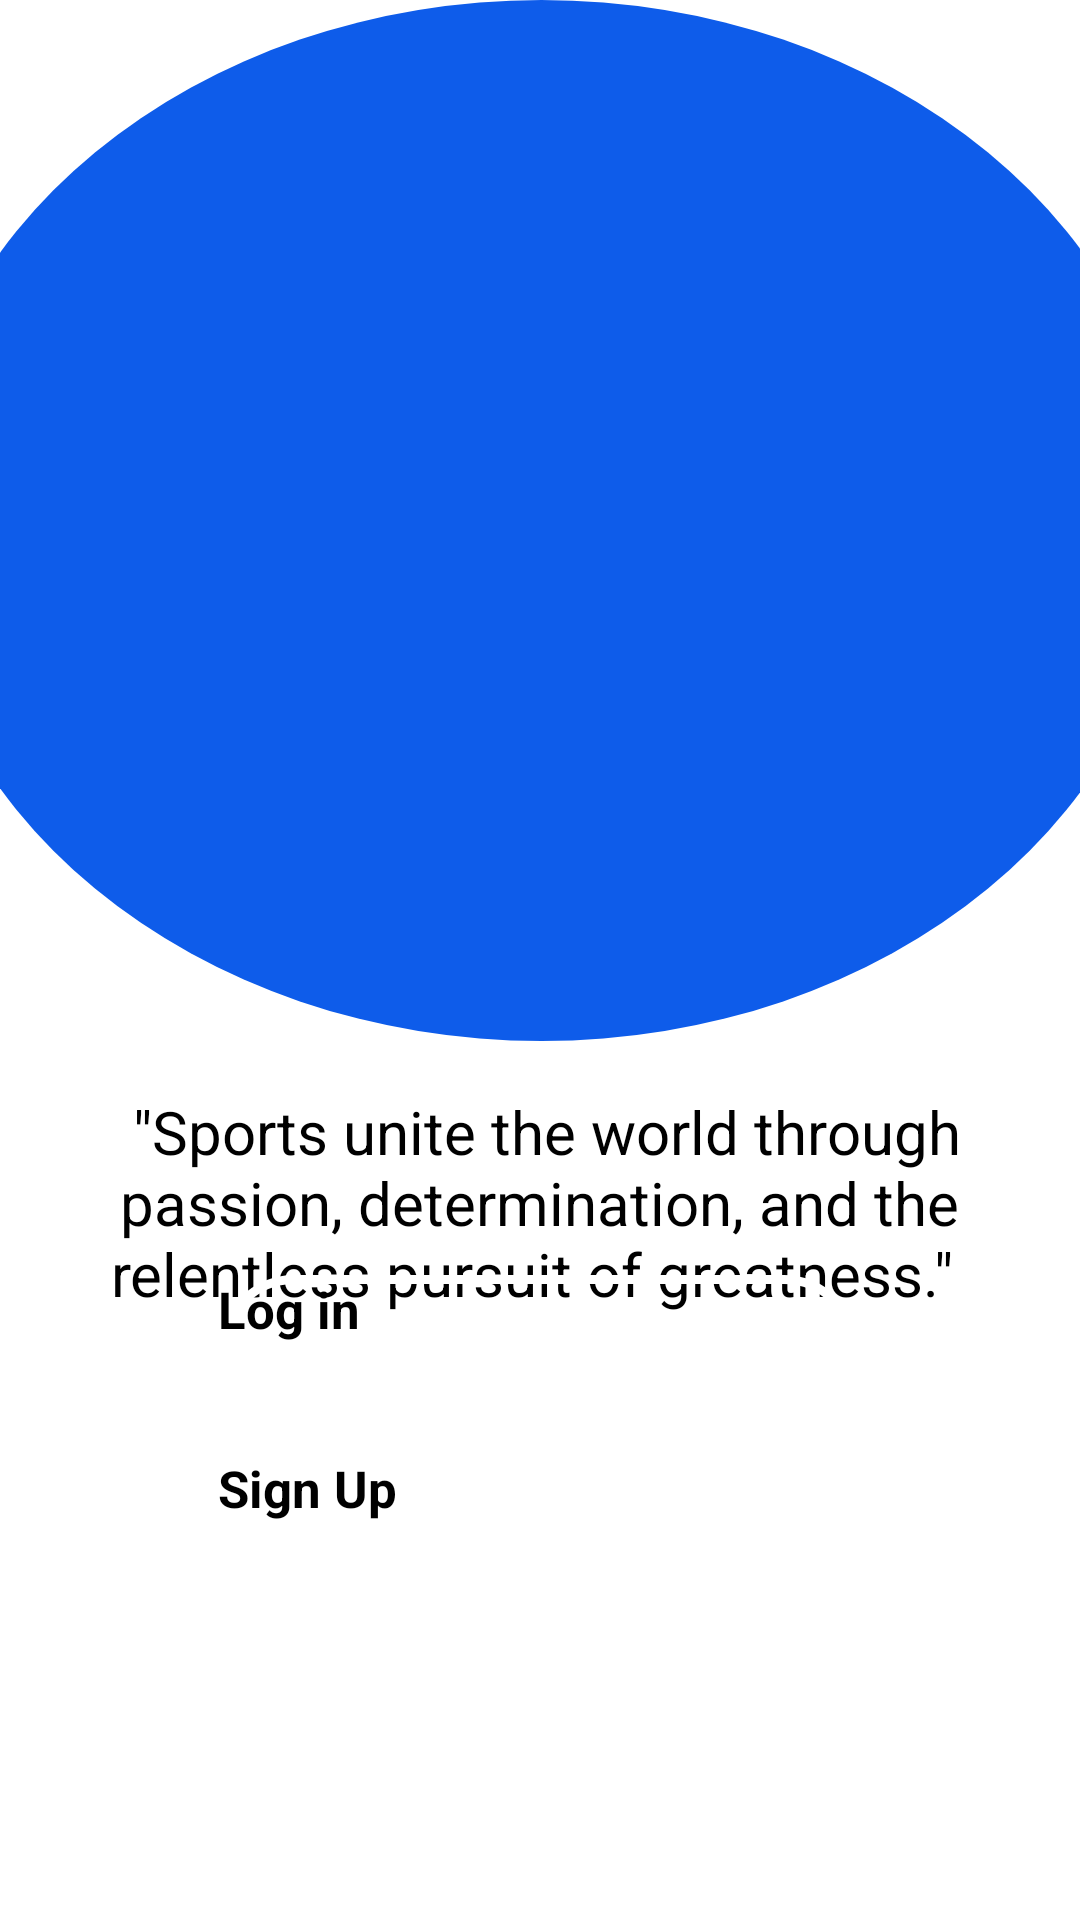

Reconstruct the res/layout file that produces this screen, plus the resources it refers to.
<!-- AndroidManifest.xml: application theme Theme.Deportes2 -->
<!-- res/layout/slide_three_fragment.xml -->
<?xml version="1.0" encoding="utf-8"?>
<androidx.constraintlayout.widget.ConstraintLayout xmlns:android="http://schemas.android.com/apk/res/android"
    xmlns:app="http://schemas.android.com/apk/res-auto"
    xmlns:tools="http://schemas.android.com/tools"
    android:layout_width="match_parent"
    android:layout_height="match_parent">

    <ImageView
        android:id="@+id/textView4"
        android:layout_width="416dp"
        android:layout_height="288dp"
        android:layout_marginTop="36dp"
        android:src="@drawable/login_image"
        app:layout_constraintEnd_toEndOf="parent"
        app:layout_constraintHorizontal_bias="0.6"
        app:layout_constraintStart_toStartOf="parent"
        app:layout_constraintTop_toTopOf="parent" />

    <TextView
        android:layout_width="308dp"
        android:layout_height="98dp"
        android:layout_marginTop="28dp"
        android:text=' "Sports unite the world through passion, determination, and the relentless pursuit of greatness." '
        android:textSize="20sp"
        android:gravity="center"
        app:layout_constraintEnd_toEndOf="parent"
        app:layout_constraintHorizontal_bias="0.495"
        app:layout_constraintStart_toStartOf="parent"
        app:layout_constraintTop_toBottomOf="@+id/textView4" />

    <View
        android:layout_width="421dp"
        android:layout_height="347dp"
        android:background="@drawable/circle"
        app:layout_constraintEnd_toEndOf="parent"
        app:layout_constraintStart_toStartOf="parent"
        tools:layout_editor_absoluteY="527dp"
        tools:ignore="MissingConstraints" />

    <Button
        android:id="@+id/login"
        android:layout_width="214dp"
        android:layout_height="51dp"
        android:layout_marginBottom="164dp"
        android:text="Log in"
        android:textStyle="bold"
        android:textSize="17sp"
        android:background="@drawable/login_button_shape"
        app:layout_constraintBottom_toBottomOf="parent"
        app:layout_constraintEnd_toEndOf="parent"
        app:layout_constraintHorizontal_bias="0.497"
        app:layout_constraintStart_toStartOf="parent" />


    <Button
        android:id="@+id/signup"
        android:layout_width="214dp"
        android:layout_height="51dp"
        android:layout_marginBottom="96dp"
        android:text="Sign Up"
        android:textStyle="bold"
        android:textSize="17sp"
        android:background="@drawable/login_button_shape"
        app:layout_constraintBottom_toBottomOf="parent"
        app:layout_constraintEnd_toEndOf="parent"
        app:layout_constraintHorizontal_bias="0.497"
        app:layout_constraintStart_toStartOf="parent"
        app:layout_constraintTop_toBottomOf="@+id/login" />

</androidx.constraintlayout.widget.ConstraintLayout>
<!-- resources referenced by this layout -->
<resources>
  <!-- drawable circle (drawable) -->
  <?xml version="1.0" encoding="utf-8"?>
  <shape xmlns:android="http://schemas.android.com/apk/res/android"
      android:shape="oval"
      android:innerRadius="100dp"
      android:thickness="40dp"
      >
  
      <solid android:color="@color/circle_background"></solid>
  </shape>
  <!-- drawable login_button_shape (drawable) -->
  <?xml version="1.0" encoding="utf-8"?>
  <shape xmlns:android="http://schemas.android.com/apk/res/android">
      <solid android:color="@android:color/transparent"/>
      <stroke android:width="3dp" android:color="#FFFFFF"/>
      <corners android:radius="100dp"/>
  </shape>
  <!-- drawable login_image: png bitmap (drawable, 589083 bytes) -->
  <color name="circle_background">#0E5CEA</color>
</resources>
